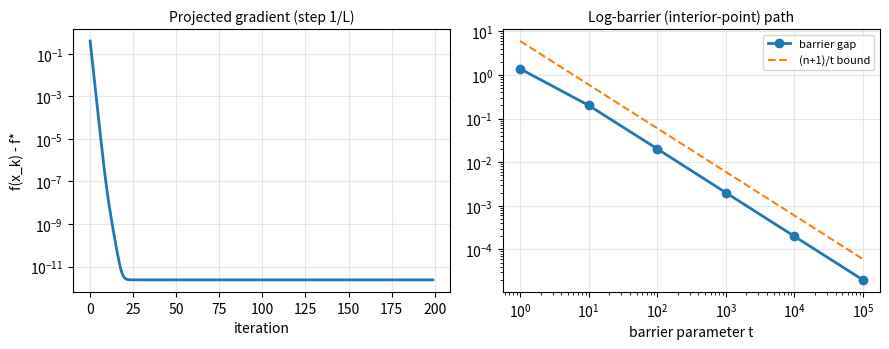

Source code (Python):
# DEP 803 -- Chapter 9: Constrained Optimisation and Lagrange Multipliers
# Projected gradient, quadratic penalty and log-barrier methods compared.
# (c) 2026 Stephen E. Moore. MIT Licence.
import numpy as np
import matplotlib.pyplot as plt
from scipy.optimize import minimize

rng = np.random.default_rng(803)
m, n = 30, 5
A = rng.normal(size=(m, n))
bvec = A @ np.array([0.6, -0.2, 0.5, 0.4, 0.1]) + rng.normal(0, 0.1, m)
B = 1.0                         # feasible set: x >= 0, sum(x) <= B
f = lambda x: 0.5 * np.sum((A @ x - bvec)**2)
df = lambda x: A.T @ (A @ x - bvec)
ref = minimize(f, np.full(n, 0.1), jac=df, method="SLSQP", tol=1e-14,
               bounds=[(0, None)] * n,
               constraints=[{"type": "ineq", "fun": lambda x: B - x.sum()}])
fstar = ref.fun


def project(v):
    """Euclidean projection onto {x >= 0, sum x <= B}."""
    w = np.maximum(v, 0)
    if w.sum() <= B:
        return w
    u = np.sort(v)[::-1]                      # simplex projection (sorting)
    css = np.cumsum(u) - B
    k = np.nonzero(u - css / np.arange(1, n + 1) > 0)[0][-1]
    return np.maximum(v - css[k] / (k + 1), 0)


L = np.linalg.eigvalsh(A.T @ A).max()        # Lipschitz constant of grad f
x = np.zeros(n)
gap_pg = []
for it in range(200):
    x = project(x - df(x) / L)
    gap_pg.append(f(x) - fstar)
print("reference (SLSQP) x* =", np.round(ref.x, 4), " f* = %.6f" % fstar)
print("projected gradient x =", np.round(x, 4), " gap after 200 it = %.1e"
      % gap_pg[-1])

# quadratic penalty: f + rho/2 [ sum(min(x,0)^2) + max(sum x - B, 0)^2 ]
print("\n   rho    penalty-method x                       violation")
for rho in [1e0, 1e1, 1e2, 1e3, 1e4]:
    pen = lambda x: f(x) + rho / 2 * (np.sum(np.minimum(x, 0)**2) +
                                      max(x.sum() - B, 0)**2)
    xp = minimize(pen, np.zeros(n), method="BFGS", tol=1e-12).x
    viol = max(xp.sum() - B, 0) + np.abs(np.minimum(xp, 0)).sum()
    print("  %6.0e  %s  %.2e" % (rho, np.round(xp, 4), viol))

# log barrier: t f(x) - sum log x_i - log(B - sum x), Newton with damping
H0 = A.T @ A
x = np.full(n, B / (n + 1))                   # strictly feasible start
print("\n      t     f(x_t) - f*    bound (n+1)/t")
gap_bar, ts = [], []
for t in [1, 10, 100, 1e3, 1e4, 1e5]:
    for _ in range(50):
        s = B - x.sum()
        g = t * df(x) - 1 / x + 1 / s
        H = t * H0 + np.diag(1 / x**2) + 1 / s**2
        d = -np.linalg.solve(H, g)
        step = 1.0
        while np.any(x + step * d <= 0) or (x + step * d).sum() >= B:
            step *= 0.5                       # stay strictly inside
        x = x + step * d
        if np.abs(g @ d) < 1e-12:
            break
    ts.append(t)
    gap_bar.append(f(x) - fstar)
    print("  %6.0e   %.3e      %.1e" % (t, gap_bar[-1], (n + 1) / t))

fig, axs = plt.subplots(1, 2, figsize=(9, 3.6))
axs[0].semilogy(np.maximum(gap_pg, 1e-16), lw=2)
axs[0].set_xlabel("iteration")
axs[0].set_ylabel("f(x_k) - f*")
axs[0].set_title("Projected gradient (step 1/L)", fontsize=10)
axs[1].loglog(ts, gap_bar, "o-", lw=2, label="barrier gap")
axs[1].loglog(ts, (n + 1) / np.array(ts), "--", label="(n+1)/t bound")
axs[1].set_xlabel("barrier parameter t")
axs[1].set_title("Log-barrier (interior-point) path", fontsize=10)
axs[1].legend(fontsize=8)
for ax in axs:
    ax.grid(alpha=0.3)
plt.tight_layout()
plt.savefig("ch09_constrained_algorithms.pdf", bbox_inches="tight")
